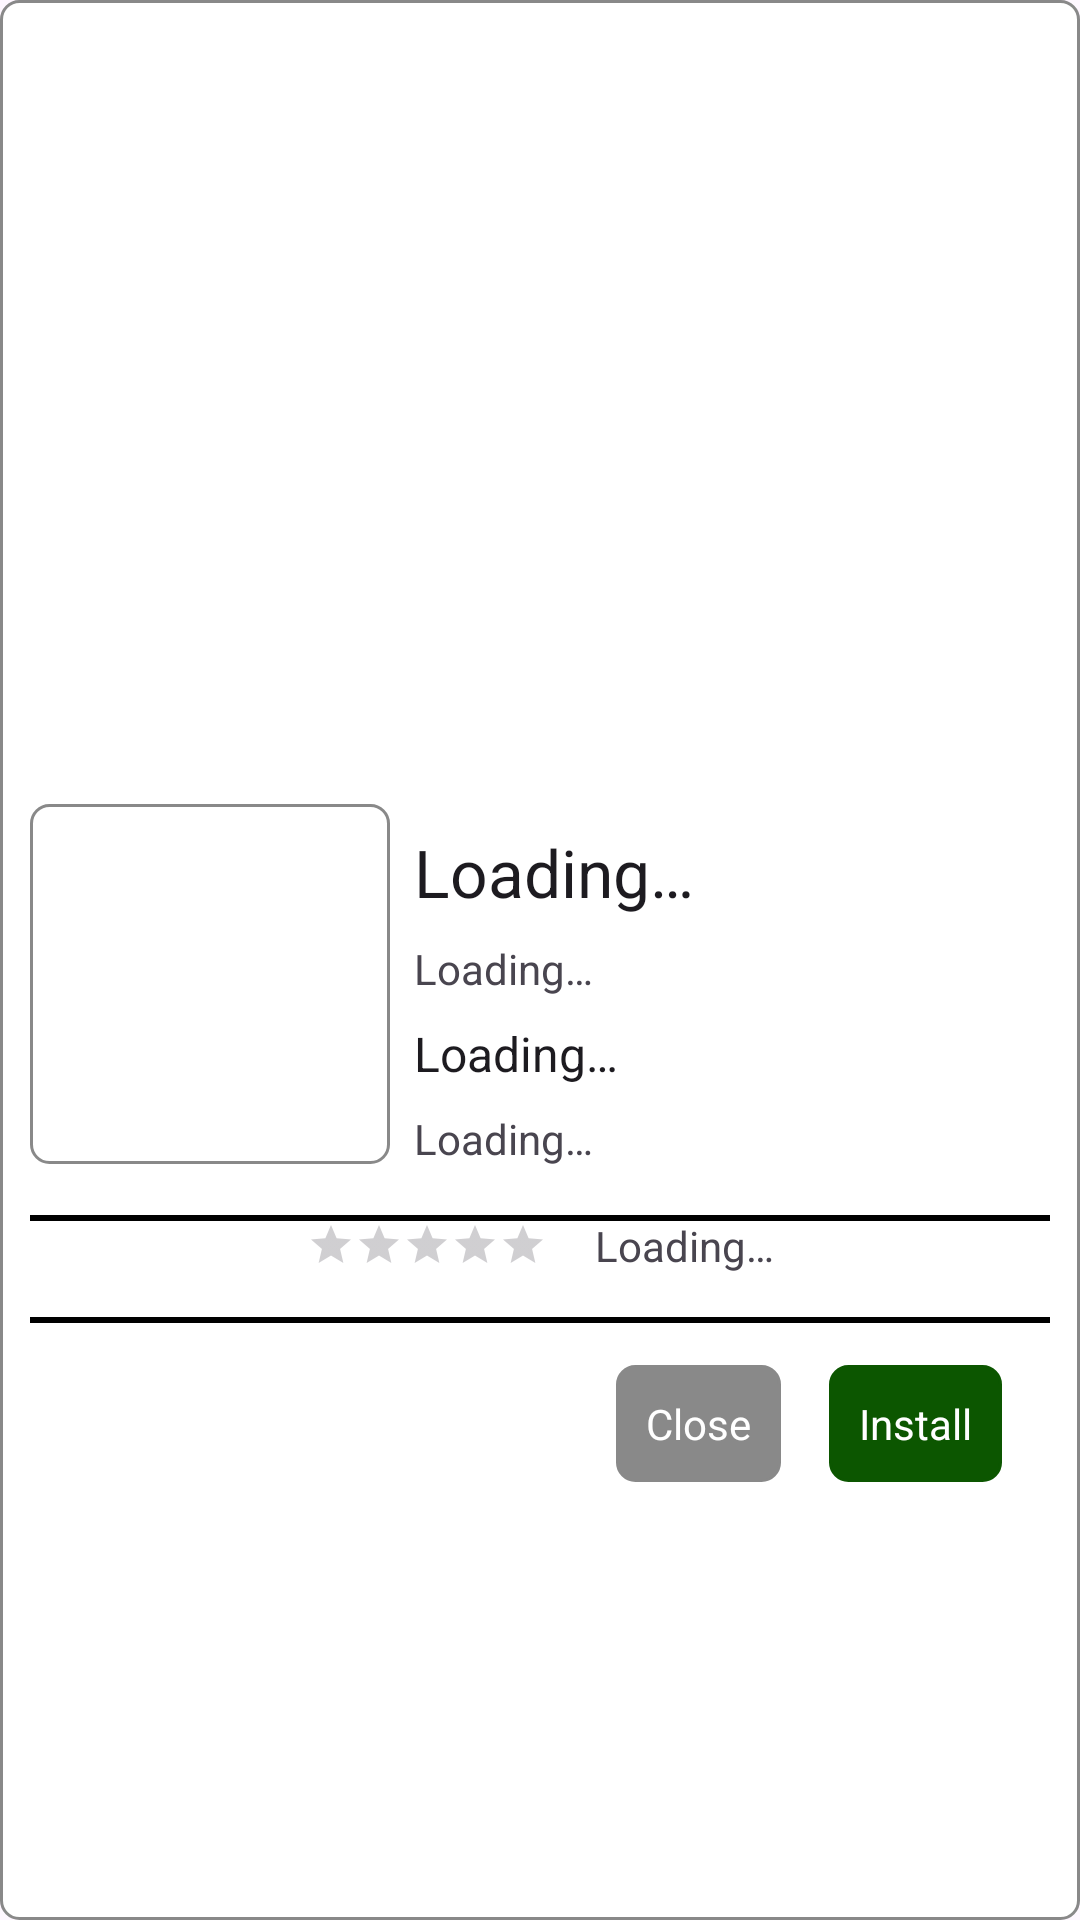

This screen was rendered from an Android layout file. Write that file and the resources it references.
<!-- AndroidManifest.xml: application theme Theme.AmazonDemoStefanini -->
<!-- res/layout/fragment_app_detail.xml -->
<?xml version="1.0" encoding="utf-8"?>
<androidx.coordinatorlayout.widget.CoordinatorLayout
    xmlns:android="http://schemas.android.com/apk/res/android"
    xmlns:app="http://schemas.android.com/apk/res-auto"
    xmlns:tools="http://schemas.android.com/tools"
    android:layout_width="match_parent"
    android:layout_height="match_parent"
    tools:context=".screen.main.AppDetailFragment"
    android:background="@drawable/rounded_white_background"
    android:clickable="true"
    >

    <ScrollView
        android:layout_width="match_parent"
        android:layout_height="match_parent"
        >

        <androidx.constraintlayout.widget.ConstraintLayout
            android:layout_width="match_parent"
            android:layout_height="wrap_content">

            <androidx.recyclerview.widget.RecyclerView
                android:id="@+id/screenshotRecycler"
                android:layout_width="0dp"
                android:layout_height="250dp"
                app:layout_constraintTop_toTopOf="parent"
                app:layout_constraintStart_toStartOf="parent"
                app:layout_constraintEnd_toEndOf="parent"
                android:orientation="horizontal"
                android:layout_margin="8dp"
                />

            <ImageView
                android:id="@+id/detailIcon"
                android:layout_width="120dp"
                android:layout_height="120dp"
                app:layout_constraintTop_toBottomOf="@id/screenshotRecycler"
                app:layout_constraintStart_toStartOf="parent"
                android:src="@drawable/rounded_white_background"
                />

            <TextView
                android:id="@+id/detailName"
                android:layout_width="0dp"
                android:layout_height="wrap_content"
                app:layout_constraintStart_toEndOf="@id/detailIcon"
                app:layout_constraintEnd_toEndOf="parent"
                app:layout_constraintTop_toBottomOf="@id/screenshotRecycler"
                android:text="@string/loading_text"
                android:layout_margin="8dp"
                style="@style/TextAppearance.Material3.TitleLarge"
                />

            <TextView
                android:id="@+id/detailDev"
                android:layout_width="0dp"
                android:layout_height="wrap_content"
                app:layout_constraintStart_toEndOf="@id/detailIcon"
                app:layout_constraintEnd_toEndOf="parent"
                app:layout_constraintTop_toBottomOf="@id/detailName"
                android:layout_margin="8dp"
                android:text="@string/loading_text"
                />

            <TextView
                android:id="@+id/detailDesc"
                android:layout_width="0dp"
                android:layout_height="wrap_content"
                app:layout_constraintStart_toEndOf="@id/detailIcon"
                app:layout_constraintEnd_toEndOf="parent"
                app:layout_constraintTop_toBottomOf="@id/detailDev"
                android:layout_margin="8dp"
                style="@style/TextAppearance.AppCompat.Subhead"
                android:text="@string/loading_text"
                android:ellipsize="middle"
                android:maxLines="3"
                />

            <TextView
                android:id="@+id/detailPrice"
                android:layout_width="0dp"
                android:layout_height="wrap_content"
                app:layout_constraintStart_toEndOf="@id/detailIcon"
                app:layout_constraintEnd_toEndOf="parent"
                app:layout_constraintTop_toBottomOf="@id/detailDesc"
                android:layout_margin="8dp"
                android:text="@string/loading_text"
                />

            <View
                android:id="@+id/separator1"
                android:layout_width="0dp"
                android:layout_height="2dp"
                app:layout_constraintStart_toStartOf="parent"
                app:layout_constraintEnd_toEndOf="parent"
                app:layout_constraintTop_toBottomOf="@id/detailPrice"
                android:layout_marginTop="16dp"
                android:background="@color/black"
                />

            <RatingBar
                android:id="@+id/detailRating"
                android:layout_width="wrap_content"
                android:layout_height="wrap_content"
                app:layout_constraintTop_toBottomOf="@id/separator1"
                app:layout_constraintEnd_toStartOf="@id/detailNumRating"
                app:layout_constraintStart_toStartOf="parent"
                android:numStars="5"
                android:stepSize="0.1"
                android:hapticFeedbackEnabled="false"
                android:isIndicator="true"
                style="?android:attr/ratingBarStyleSmall"
                android:layout_marginEnd="8dp"
                app:layout_constraintHorizontal_chainStyle="packed"
                />

            <TextView
                android:id="@+id/detailNumRating"
                android:layout_width="wrap_content"
                android:layout_height="wrap_content"
                app:layout_constraintStart_toEndOf="@id/detailRating"
                app:layout_constraintTop_toTopOf="@id/detailRating"
                app:layout_constraintBottom_toBottomOf="@id/detailRating"
                app:layout_constraintEnd_toEndOf="parent"
                android:text="@string/loading_text"
                android:layout_marginStart="8dp"
                />


            <View
                android:id="@+id/separator2"
                android:layout_width="0dp"
                android:layout_height="2dp"
                app:layout_constraintStart_toStartOf="parent"
                app:layout_constraintEnd_toEndOf="parent"
                app:layout_constraintTop_toBottomOf="@id/detailRating"
                android:layout_marginTop="16dp"
                android:background="@color/black"
                />

            <androidx.recyclerview.widget.RecyclerView
                android:id="@+id/commentSection"
                android:layout_width="0dp"
                android:layout_height="wrap_content"
                app:layout_constraintStart_toStartOf="parent"
                app:layout_constraintEnd_toEndOf="parent"
                app:layout_constraintTop_toTopOf="@id/separator2"
                />

            <TextView
                android:id="@+id/closeDetailBtn"
                android:layout_width="wrap_content"
                android:layout_height="wrap_content"
                app:layout_constraintTop_toBottomOf="@id/commentSection"
                app:layout_constraintEnd_toStartOf="@id/installAppBtn"
                android:layout_marginHorizontal="16dp"
                android:background="@drawable/rounded_gray_background"
                android:textColor="@color/white"
                android:layout_marginTop="16dp"
                android:backgroundTint="@color/light_gray"
                android:text="@string/close_button_text"
                />

            <TextView
                android:id="@+id/installAppBtn"
                android:layout_width="wrap_content"
                android:layout_height="wrap_content"
                app:layout_constraintTop_toBottomOf="@id/commentSection"
                app:layout_constraintEnd_toEndOf="parent"
                android:layout_marginHorizontal="16dp"
                android:background="@drawable/rounded_green_background"
                android:textColor="@color/white"
                android:layout_marginTop="16dp"
                android:backgroundTint="@color/dark_green"
                android:text="@string/install_button_text"
                />

        </androidx.constraintlayout.widget.ConstraintLayout>

    </ScrollView>

</androidx.coordinatorlayout.widget.CoordinatorLayout>
<!-- resources referenced by this layout -->
<resources>
  <color name="black">#FF000000</color>
  <color name="dark_green">#0C5600</color>
  <color name="light_gray">#898989</color>
  <color name="white">#FFFFFFFF</color>
  <!-- drawable rounded_gray_background (drawable) -->
  <?xml version="1.0" encoding="utf-8"?>
  <shape xmlns:android="http://schemas.android.com/apk/res/android">
      <solid android:color="@color/light_gray" />
      <stroke android:width="1dp" android:color="@color/black" />
      <padding android:left="10dp" android:top="10dp" android:right="10dp" android:bottom="10dp" />
      <corners android:radius="6dp" />
  </shape>
  <!-- drawable rounded_green_background (drawable) -->
  <?xml version="1.0" encoding="utf-8"?>
  <shape xmlns:android="http://schemas.android.com/apk/res/android">
      <solid android:color="@color/dark_green" />
      <stroke android:width="1dp" android:color="@color/light_gray" />
      <padding android:left="10dp" android:top="10dp" android:right="10dp" android:bottom="10dp" />
      <corners android:radius="6dp" />
  </shape>
  <!-- drawable rounded_white_background (drawable) -->
  <?xml version="1.0" encoding="utf-8"?>
  <shape xmlns:android="http://schemas.android.com/apk/res/android">
      <solid android:color="@color/white" />
      <stroke android:width="1dp" android:color="@color/light_gray" />
      <padding android:left="10dp" android:top="10dp" android:right="10dp" android:bottom="10dp" />
      <corners android:radius="6dp" />
  </shape>
  <string name="close_button_text">Close</string>
  <string name="install_button_text">Install</string>
  <string name="loading_text">Loading…</string>
  <style name="Theme.AmazonDemoStefanini" parent="Base.Theme.AmazonDemoStefanini" />
  <style name="Base.Theme.AmazonDemoStefanini" parent="Theme.Material3.DayNight.NoActionBar">
          
          
      </style>
</resources>
